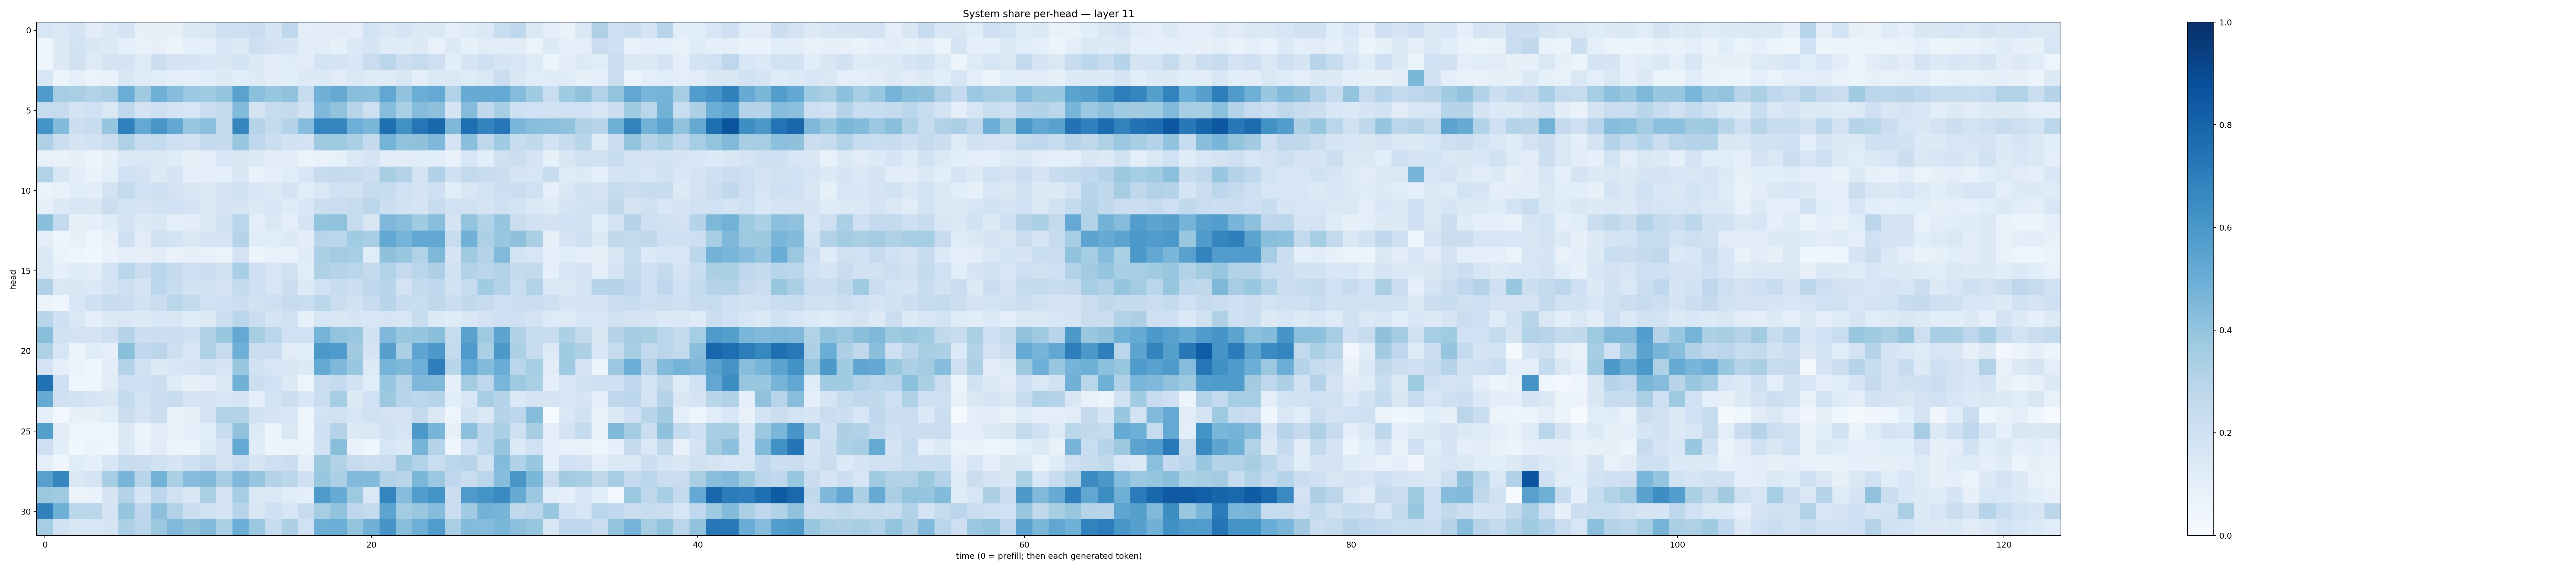

The file beside this chart, header and first rows:
0.15932192, 0.14456296, 0.17760678, 0.10414013, 0.14042751, 0.17358242, 0.08207462, 0.0849656, 0.080043435, 0.13095365, 0.14528376, 0.20435132, 0.20824748, 0.23020169, 0.16498171, 0.26721722, 0.09976825, 0.11037414, 0.10173698, 0.0953142, 0.18575464, 0.1443646, 0.16874412, 0.1334643
0.04258, 0.1323, 0.1868, 0.1519, 0.1292, 0.08836, 0.07692, 0.07919, 0.06014, 0.09287, 0.09425, 0.1532, 0.1306, 0.2126, 0.1811, 0.1673, 0.1041, 0.1129, 0.08498, 0.1406, 0.1679, 0.1204, 0.1202, 0.129
0.04027, 0.1261, 0.1976, 0.1236, 0.1769, 0.173, 0.1239, 0.2159, 0.1693, 0.1645, 0.1561, 0.1502, 0.1847, 0.133, 0.104, 0.118, 0.1095, 0.1872, 0.1749, 0.1528, 0.2304, 0.2834, 0.2151, 0.2458
0.1538, 0.05348, 0.09193, 0.06523, 0.07079, 0.1493, 0.123, 0.1146, 0.0949, 0.09093, 0.1072, 0.1256, 0.1145, 0.1322, 0.1026, 0.1062, 0.1292, 0.1366, 0.1115, 0.1416, 0.1223, 0.1239, 0.1495, 0.1003
0.5845, 0.3478, 0.3397, 0.3141, 0.3382, 0.5038, 0.3693, 0.4918, 0.4299, 0.3789, 0.3687, 0.3979, 0.5486, 0.4183, 0.393, 0.4093, 0.2451, 0.4834, 0.5126, 0.4239, 0.4195, 0.5285, 0.4032, 0.5029
0.2496, 0.2442, 0.1745, 0.2026, 0.1452, 0.2662, 0.1816, 0.2064, 0.1748, 0.1564, 0.2294, 0.2573, 0.4437, 0.1786, 0.2458, 0.2539, 0.1931, 0.4515, 0.4093, 0.2954, 0.2129, 0.4314, 0.3375, 0.4353
0.6165, 0.4389, 0.2264, 0.2403, 0.3945, 0.6898, 0.5229, 0.6023, 0.5303, 0.383, 0.4172, 0.2521, 0.6703, 0.3022, 0.2578, 0.3007, 0.4308, 0.6755, 0.6701, 0.4959, 0.4572, 0.7564, 0.6285, 0.7314
0.3209, 0.2188, 0.1668, 0.1882, 0.2189, 0.321, 0.2395, 0.254, 0.2094, 0.1964, 0.2587, 0.2534, 0.3888, 0.2754, 0.2208, 0.1933, 0.1826, 0.3682, 0.3747, 0.3322, 0.2513, 0.4758, 0.4096, 0.4115
0.07263, 0.06981, 0.07889, 0.05804, 0.08333, 0.1399, 0.1412, 0.1454, 0.1177, 0.08343, 0.1013, 0.155, 0.152, 0.1263, 0.1116, 0.1033, 0.06561, 0.06984, 0.08394, 0.1465, 0.1752, 0.1028, 0.1119, 0.1137
0.3131, 0.1584, 0.1035, 0.07002, 0.09874, 0.2003, 0.1805, 0.1322, 0.1692, 0.08897, 0.09526, 0.09221, 0.1523, 0.07015, 0.08827, 0.1162, 0.1635, 0.2448, 0.2535, 0.2466, 0.2167, 0.3412, 0.3048, 0.1741
0.06445, 0.07105, 0.1169, 0.1045, 0.1799, 0.2543, 0.2005, 0.2105, 0.1815, 0.1492, 0.1481, 0.1668, 0.1968, 0.1624, 0.1384, 0.1748, 0.1159, 0.1422, 0.1996, 0.1964, 0.2445, 0.2347, 0.2021, 0.1776
0.08255, 0.1318, 0.1569, 0.1496, 0.225, 0.1853, 0.1694, 0.1879, 0.2018, 0.1827, 0.1397, 0.1793, 0.1646, 0.1267, 0.1562, 0.124, 0.1559, 0.2215, 0.2296, 0.2424, 0.2847, 0.2176, 0.1947, 0.1775
0.4229, 0.2592, 0.0811, 0.08877, 0.1187, 0.1747, 0.1289, 0.1499, 0.1012, 0.1047, 0.1374, 0.1876, 0.2825, 0.09515, 0.1424, 0.09994, 0.175, 0.3997, 0.4093, 0.2448, 0.1504, 0.4501, 0.4268, 0.3671
0.09571, 0.04904, 0.08387, 0.04478, 0.07894, 0.2065, 0.1102, 0.1964, 0.1875, 0.1455, 0.1673, 0.1788, 0.2987, 0.1142, 0.1164, 0.1358, 0.102, 0.2925, 0.2847, 0.3646, 0.3446, 0.5244, 0.4738, 0.5252
0.1475, 0.06572, 0.05076, 0.03553, 0.06973, 0.09093, 0.07923, 0.1038, 0.06869, 0.07839, 0.07247, 0.06352, 0.1804, 0.0622, 0.07311, 0.07375, 0.119, 0.3322, 0.3556, 0.3485, 0.1172, 0.4128, 0.3936, 0.3145
0.147, 0.08691, 0.1175, 0.1123, 0.1855, 0.2876, 0.2189, 0.2855, 0.2517, 0.2141, 0.2224, 0.1947, 0.3438, 0.2113, 0.1592, 0.1888, 0.1163, 0.3207, 0.3044, 0.2863, 0.2533, 0.3147, 0.2526, 0.2862
0.3199, 0.1416, 0.1523, 0.1398, 0.181, 0.2138, 0.1704, 0.2783, 0.2372, 0.1905, 0.1954, 0.1723, 0.2577, 0.2093, 0.1568, 0.2245, 0.1256, 0.2011, 0.2373, 0.2256, 0.2677, 0.2892, 0.1833, 0.2555
0.06428, 0.04203, 0.1532, 0.2038, 0.2384, 0.227, 0.1904, 0.2235, 0.286, 0.2557, 0.2011, 0.2127, 0.2206, 0.1938, 0.2143, 0.2355, 0.2333, 0.2854, 0.2242, 0.192, 0.235, 0.2935, 0.2405, 0.2308
0.2912, 0.2031, 0.143, 0.09322, 0.1278, 0.1443, 0.1301, 0.1556, 0.1489, 0.1186, 0.1315, 0.2158, 0.2862, 0.226, 0.1643, 0.1964, 0.08582, 0.1587, 0.1512, 0.1643, 0.1586, 0.1717, 0.1566, 0.237
0.4256, 0.1937, 0.1808, 0.1753, 0.2115, 0.303, 0.2254, 0.224, 0.2226, 0.2036, 0.3172, 0.3861, 0.523, 0.34, 0.2847, 0.1998, 0.2026, 0.4765, 0.3986, 0.3864, 0.1945, 0.4514, 0.3835, 0.3951
0.3204, 0.1572, 0.06225, 0.1161, 0.09071, 0.4222, 0.2658, 0.2836, 0.2126, 0.1631, 0.3227, 0.244, 0.4924, 0.2236, 0.228, 0.1095, 0.1056, 0.5901, 0.5838, 0.3605, 0.1732, 0.5587, 0.3342, 0.5376
0.1813, 0.08999, 0.06301, 0.03844, 0.1023, 0.3139, 0.1964, 0.1305, 0.1527, 0.1727, 0.1964, 0.1641, 0.3883, 0.1932, 0.1563, 0.1488, 0.1309, 0.5183, 0.4504, 0.3831, 0.1281, 0.4735, 0.4557, 0.4934
0.7481, 0.2042, 0.0432, 0.04937, 0.1118, 0.2136, 0.2083, 0.2186, 0.1209, 0.08428, 0.08829, 0.1414, 0.4827, 0.2153, 0.2008, 0.1271, 0.05044, 0.2285, 0.2545, 0.1949, 0.1146, 0.3908, 0.2984, 0.4511
0.5155, 0.207, 0.1911, 0.1641, 0.1486, 0.2614, 0.1869, 0.2205, 0.2368, 0.1788, 0.1709, 0.161, 0.1723, 0.09016, 0.1851, 0.2177, 0.159, 0.2313, 0.3541, 0.1295, 0.2024, 0.3756, 0.2945, 0.2796
0.08824, 0.0305, 0.07963, 0.0824, 0.1081, 0.2238, 0.1752, 0.2151, 0.06709, 0.08084, 0.1808, 0.3154, 0.3113, 0.1899, 0.1694, 0.154, 0.04287, 0.1839, 0.1888, 0.1617, 0.199, 0.1815, 0.1797, 0.2528
0.5639, 0.1114, 0.05047, 0.04395, 0.05049, 0.1303, 0.05594, 0.1038, 0.07208, 0.09044, 0.1149, 0.2415, 0.4081, 0.1292, 0.05486, 0.1408, 0.04512, 0.2043, 0.3082, 0.1406, 0.147, 0.1935, 0.1667, 0.5962
0.2116, 0.1075, 0.03606, 0.05251, 0.04145, 0.137, 0.06847, 0.1125, 0.05186, 0.05094, 0.1193, 0.1805, 0.5218, 0.1209, 0.05595, 0.06355, 0.05329, 0.1879, 0.422, 0.0691, 0.04556, 0.1632, 0.1361, 0.4701
0.09104, 0.04515, 0.1155, 0.09329, 0.1578, 0.2344, 0.2264, 0.1985, 0.1709, 0.2066, 0.2428, 0.1722, 0.2311, 0.1644, 0.2097, 0.2203, 0.09541, 0.3783, 0.3154, 0.2425, 0.2158, 0.2298, 0.3703, 0.3092
0.5572, 0.671, 0.1426, 0.1757, 0.3499, 0.4657, 0.2959, 0.4776, 0.3326, 0.4372, 0.4469, 0.3508, 0.45, 0.3948, 0.3055, 0.2783, 0.2075, 0.3873, 0.3328, 0.4446, 0.441, 0.3117, 0.2895, 0.4593
0.3785, 0.37, 0.05548, 0.06892, 0.1676, 0.307, 0.1672, 0.2797, 0.199, 0.1521, 0.3333, 0.1655, 0.3477, 0.1463, 0.1431, 0.1168, 0.09859, 0.5877, 0.509, 0.3746, 0.1413, 0.6721, 0.4325, 0.5771
0.6859, 0.4902, 0.2862, 0.2852, 0.1786, 0.3982, 0.2759, 0.417, 0.3139, 0.2236, 0.1938, 0.17, 0.2963, 0.1515, 0.2058, 0.1581, 0.247, 0.3481, 0.403, 0.2735, 0.2525, 0.5402, 0.3585, 0.3871
0.3535, 0.1939, 0.152, 0.1582, 0.1712, 0.3307, 0.2882, 0.3782, 0.4487, 0.4128, 0.4403, 0.3291, 0.4965, 0.3793, 0.2366, 0.3245, 0.1993, 0.4896, 0.4971, 0.4021, 0.482, 0.6059, 0.4229, 0.496
